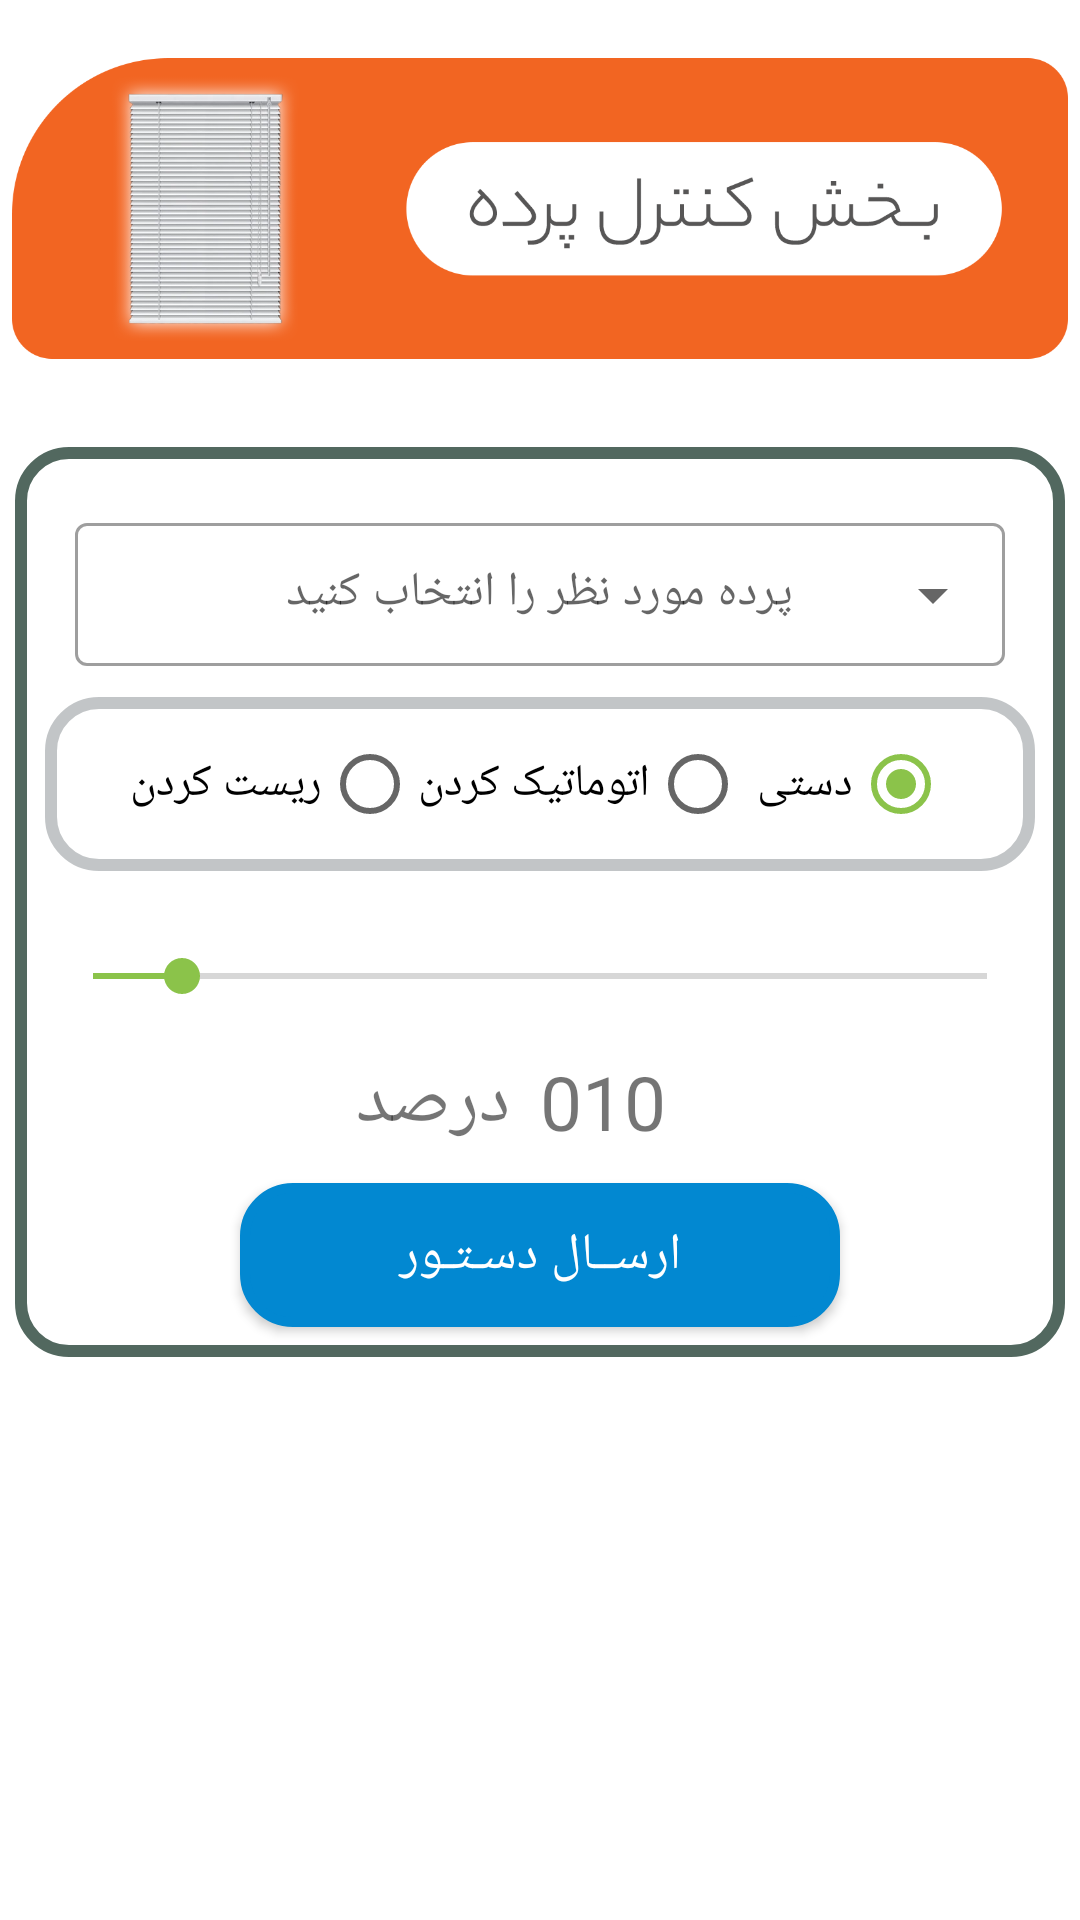

The Android layout XML behind this screen, and the referenced resources:
<!-- AndroidManifest.xml: application theme Theme.Sfk -->
<!-- res/layout/activity_shades.xml -->
<?xml version="1.0" encoding="utf-8"?>
<ScrollView
    xmlns:android="http://schemas.android.com/apk/res/android"
    xmlns:app="http://schemas.android.com/apk/res-auto"
    xmlns:tools="http://schemas.android.com/tools"
    android:layout_width="match_parent"
    android:layout_marginBottom="2dp"
    android:layout_height="match_parent">

    <androidx.constraintlayout.widget.ConstraintLayout
        android:layout_width="match_parent"
        android:layout_height="match_parent"
        tools:context=".shadesActivity">

        <ImageView
            android:id="@+id/headerT"
            android:layout_width="match_parent"
            android:layout_height="139dp"
            android:layout_marginStart="4dp"
            android:layout_marginEnd="4dp"
            app:layout_constraintEnd_toEndOf="parent"
            app:layout_constraintHorizontal_bias="0.0"
            app:layout_constraintStart_toStartOf="parent"
            app:layout_constraintTop_toTopOf="parent"
            app:srcCompat="@drawable/shadesbanner" />

        <LinearLayout
            android:id="@+id/shades1"
            android:layout_width="match_parent"
            android:layout_height="match_parent"
            android:layout_marginStart="5dp"
            android:layout_marginTop="10dp"
            android:layout_marginEnd="5dp"
            android:background="@drawable/controlcard1"
            android:orientation="vertical"
            app:layout_constraintEnd_toEndOf="parent"
            app:layout_constraintStart_toStartOf="parent"
            app:layout_constraintTop_toBottomOf="@+id/headerT">

            <com.google.android.material.textfield.TextInputLayout
                android:layout_width="match_parent"
                android:layout_height="wrap_content"
                android:layout_marginTop="20dp"
                android:layout_marginLeft="20dp"
                android:hint="پرده مورد نظر را انتخاب کنید"
                android:layout_marginRight="20dp"
                style="@style/Widget.MaterialComponents.TextInputLayout.OutlinedBox.Dense.ExposedDropdownMenu">

                <androidx.appcompat.widget.AppCompatAutoCompleteTextView
                    android:id="@+id/dropDown"
                    android:layout_width="match_parent"
                    android:gravity="center"
                    android:layout_height="wrap_content" />
            </com.google.android.material.textfield.TextInputLayout>

            <RadioGroup
            android:background="@drawable/raidobg"
                android:id="@+id/radioGroupS1"
                android:layout_width="match_parent"
                android:layout_height="match_parent"
                android:layout_margin="10dp"
                android:gravity="center"
                android:orientation="horizontal"
                android:checkedButton="@+id/manualD1"
                android:padding="5dp">

                <RadioButton
                    android:id="@+id/resetD1"
                    android:layout_width="wrap_content"
                    android:layout_height="wrap_content"
                    android:layout_gravity="start"
                    android:layoutDirection="rtl"
                    android:text="ریست کردن"
                    android:textAlignment="textStart"
                    android:textSize="15sp" />

                <RadioButton
                    android:id="@+id/autoD1"
                    android:layout_width="wrap_content"
                    android:layout_height="wrap_content"
                    android:layout_gravity="start"
                    android:layoutDirection="rtl"
                    android:text="اتوماتیک کردن"
                    android:textAlignment="textStart"
                    android:textSize="15sp" />

                <RadioButton
                    android:id="@+id/manualD1"
                    android:layout_width="wrap_content"
                    android:layout_height="wrap_content"
                    android:layout_gravity="start"
                    android:layoutDirection="rtl"
                    android:text="دستی "
                    android:textAlignment="textStart"
                    android:textSize="15sp" />
            </RadioGroup>

            <LinearLayout
                android:layout_width="match_parent"
                android:layout_height="match_parent"
                android:orientation="vertical"
                android:layout_marginStart="10dp"
                android:layout_marginEnd="10dp">

                <SeekBar
                    android:id="@+id/seekBarS1"
                    style="@style/Widget.AppCompat.SeekBar"
                    android:layout_width="match_parent"
                    android:layout_height="50dp"
                    android:max="10"
                    android:progress="1" />
            </LinearLayout>

            <LinearLayout
                android:layout_width="match_parent"
                android:layout_height="match_parent"
                android:orientation="horizontal"
                android:layout_marginStart="20dp"
                android:layout_marginEnd="20dp"
                >

                <TextView
                    android:id="@+id/showProgress1"
                    android:layout_weight="1"
                    android:layout_width="0dp"
                    android:layout_height="wrap_content"
                    android:gravity="right"
                    android:layout_marginStart="10dp"
                    android:layout_marginEnd="0dp"
                    android:text="درصد"
                    android:textSize="25sp" />
                <TextView
                    android:id="@+id/showProgressS1"
                    android:layout_weight="1"
                    android:layout_width="0dp"
                    android:layout_height="wrap_content"
                    android:gravity="left"
                    android:layout_marginStart="10dp"
                    android:layout_marginEnd="20dp"
                    android:text="010"
                    android:textSize="25sp" />

            </LinearLayout>

            <Button
                android:id="@+id/sendButtonS1"
                android:layout_width="200dp"
                android:layout_height="wrap_content"
                android:layout_gravity="center"
                android:layout_marginTop="10dp"
                android:layout_marginBottom="10dp"
                android:background="@drawable/buttonbg"
                android:text="ارســال دسـتـور"
                app:backgroundTint="#00FFFFFF"
                app:backgroundTintMode="src_atop"
                android:textColor="#FFFFFF"
                android:textSize="17sp" />

        </LinearLayout>


    </androidx.constraintlayout.widget.ConstraintLayout>
</ScrollView>
<!-- resources referenced by this layout -->
<resources>
  <!-- drawable buttonbg (drawable) -->
  <?xml version="1.0" encoding="utf-8"?>
  <shape xmlns:android="http://schemas.android.com/apk/res/android">
      <solid android:color="#0288D1"/>
      <corners android:radius="16dp"/>
      <stroke
          android:width="10px"
          android:color="#0288D1" />
  </shape>
  <!-- drawable controlcard1 (drawable) -->
  <?xml version="1.0" encoding="utf-8"?>
  <shape xmlns:android="http://schemas.android.com/apk/res/android">
      <solid android:color="#FFFFFF"/>
      <corners android:radius="16dp"/>
      <stroke
          android:width="12px"
          android:color="#52685F" />
  </shape>
  <!-- drawable raidobg (drawable) -->
  <?xml version="1.0" encoding="utf-8"?>
  <shape xmlns:android="http://schemas.android.com/apk/res/android">
      <solid android:color="#00FFFFFF"/>
      <corners android:radius="16dp"/>
      <stroke
          android:width="12px"
          android:color="#A19FA3A6" />
  </shape>
  <!-- drawable shadesbanner: png bitmap (drawable-xxhdpi, 98457 bytes) -->
  <style name="Theme.Sfk" parent="Theme.MaterialComponents.DayNight.NoActionBar">
          
          <item name="colorPrimary">@color/purple_500</item>
          <item name="colorPrimaryVariant">@color/purple_700</item>
          <item name="colorOnPrimary">@color/home_icon</item>
          <item name="fontFamily">@font/irsans</item>
          
          <item name="colorSecondary">@color/teal_200</item>
          <item name="colorSecondaryVariant">@color/teal_700</item>
          <item name="colorOnSecondary">@color/black</item>
          
          <item name="android:statusBarColor" tools:targetApi="l">@color/white</item>
          <item name="android:windowLightStatusBar" tools:targetApi="1">true</item>
          <item name="android:navigationBarColor" tools:targetApi="l">@color/white</item>
          <item name="android:windowLightNavigationBar">true</item>
  
          
      </style>
  <color name="purple_500">#8BC34A</color>
  <color name="purple_700">#8BC34A</color>
  <color name="home_icon">#171515</color>
  <color name="teal_200">#8BC34A</color>
  <color name="teal_700">#FF018786</color>
  <color name="black">#FF000000</color>
  <color name="white">#FFFFFFFF</color>
</resources>
